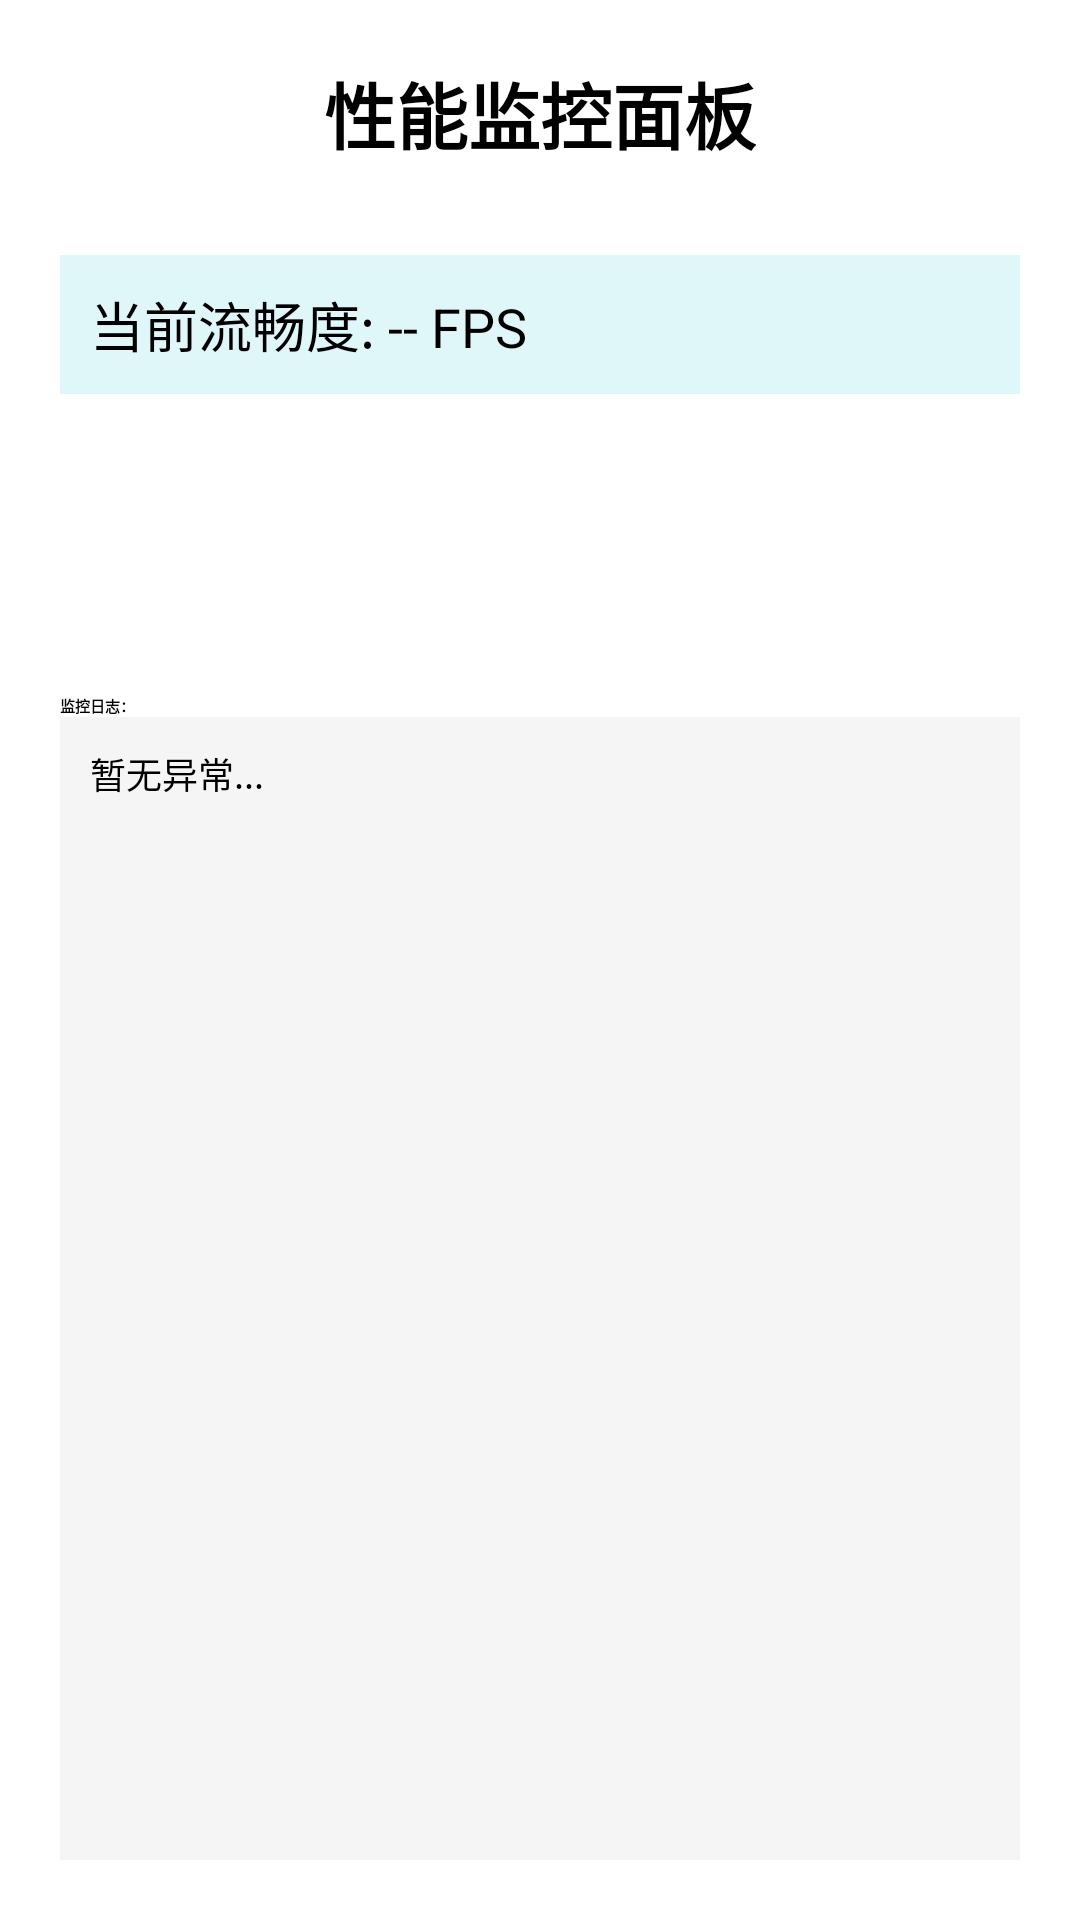

Produce the Android XML layout that renders to this screen, including the resource entries it uses.
<!-- AndroidManifest.xml: application theme Theme.ByteDanceTasks -->
<!-- res/layout/fragment_performance.xml -->
<?xml version="1.0" encoding="utf-8"?>
<LinearLayout xmlns:android="http://schemas.android.com/apk/res/android"
    android:layout_width="match_parent"
    android:layout_height="match_parent"
    android:orientation="vertical"
    android:padding="20dp"
    android:gravity="center_horizontal">

    <TextView
        android:layout_width="wrap_content"
        android:layout_height="wrap_content"
        android:text="性能监控面板"
        android:textSize="24sp"
        android:textStyle="bold"
        android:layout_marginBottom="30dp"/>

    <TextView
        android:id="@+id/tv_fps"
        android:layout_width="match_parent"
        android:layout_height="wrap_content"
        android:text="当前流畅度: -- FPS"
        android:textSize="18sp"
        android:padding="10dp"
        android:background="#E0F7FA"
        android:layout_marginBottom="20dp"/>

    <Button
        android:id="@+id/btn_simulate_anr"
        android:layout_width="match_parent"
        android:layout_height="60dp"
        android:text="点击模拟 ANR (卡死主线程)"
        android:backgroundTint="#FF5252"
        android:textColor="#FFFFFF"
        android:layout_marginBottom="20dp"/>

    <TextView
        android:layout_width="match_parent"
        android:layout_height="wrap_content"
        android:text="监控日志："
        android:textStyle="bold"/>

    <ScrollView
        android:layout_width="match_parent"
        android:layout_height="match_parent"
        android:background="#F5F5F5"
        android:padding="10dp">

        <TextView
            android:id="@+id/tv_anr_log"
            android:layout_width="match_parent"
            android:layout_height="wrap_content"
            android:text="暂无异常..."
            android:textSize="12sp"
            android:fontFamily="monospace"/>
    </ScrollView>

</LinearLayout>
<!-- resources referenced by this layout -->
<resources>
  <style name="Theme.ByteDanceTasks" parent="Theme.MaterialComponents.DayNight.DarkActionBar">
          
          <item name="colorPrimary">@color/purple_200</item>
          <item name="colorPrimaryVariant">@color/purple_700</item>
          <item name="colorOnPrimary">@color/black</item>
          
          <item name="colorSecondary">@color/teal_200</item>
          <item name="colorSecondaryVariant">@color/teal_200</item>
          <item name="colorOnSecondary">@color/black</item>
          
          <item name="android:statusBarColor" tools:targetApi="l">?attr/colorPrimaryVariant</item>
          
      </style>
  <!-- not gathered from this repository: default colours our renderer supplied (Android Studio template values) -->
  <color name="purple_200">#FFBB86FC</color>
  <color name="purple_700">#FF3700B3</color>
  <color name="teal_200">#FF03DAC5</color>
  <color name="black">#FF000000</color>
</resources>
